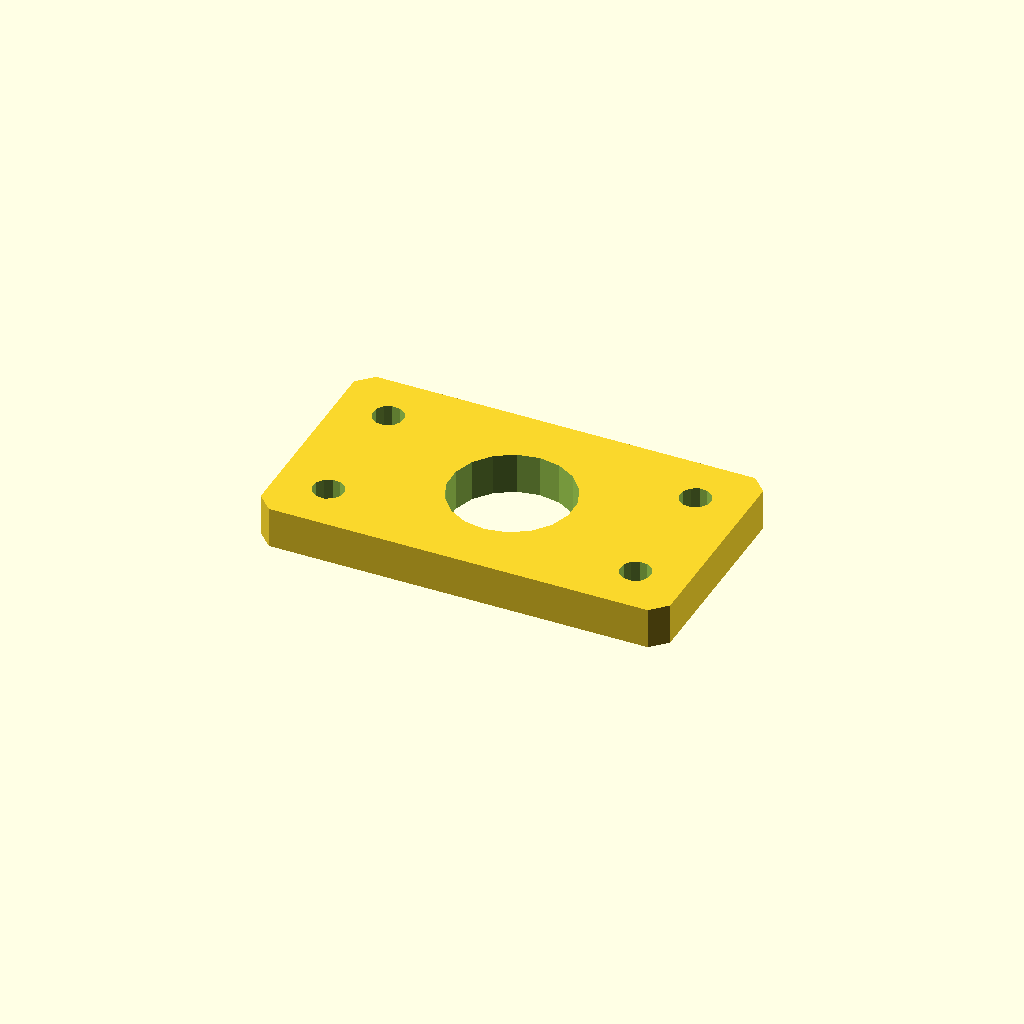
Cell 1 — every parameter at its default value.
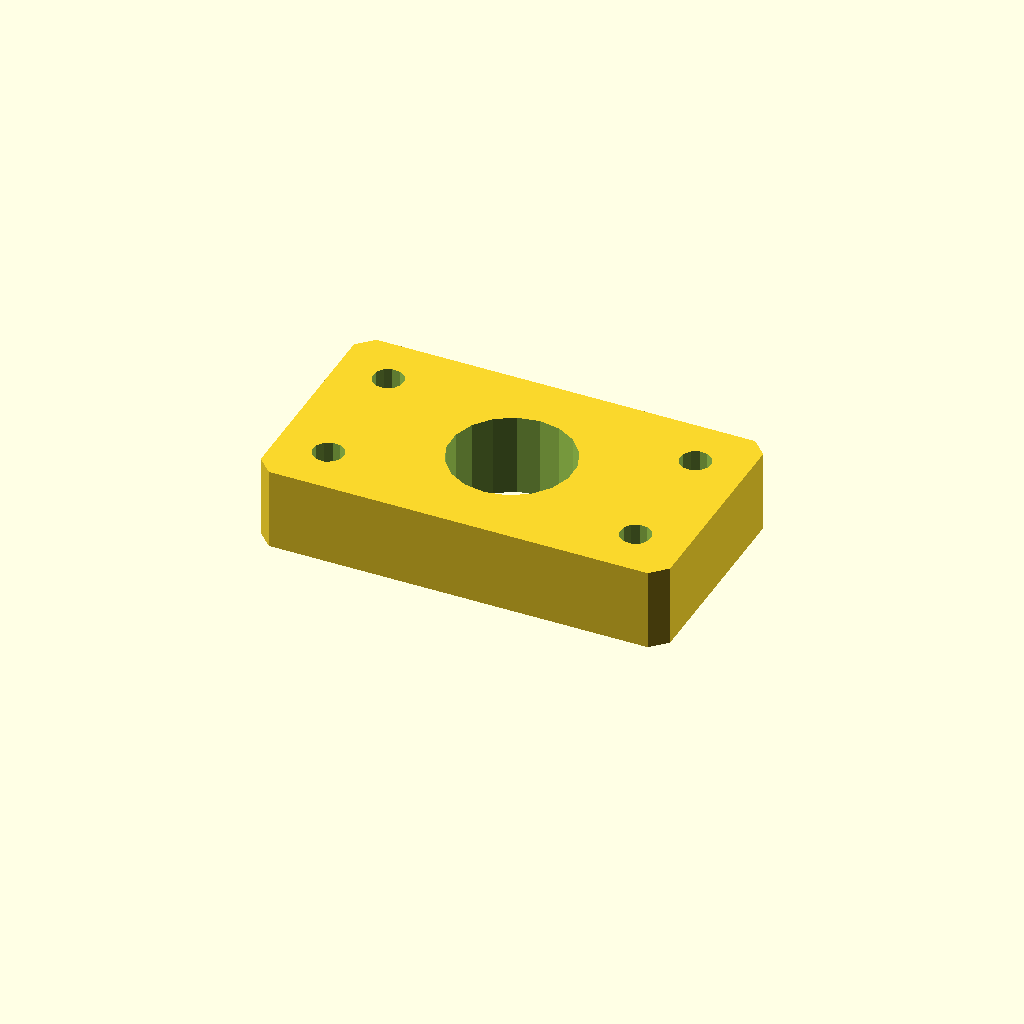
Cell 2: plate_t = 16 (everything else at default).
All cells are drawn from one camera (rotation 55°, 0°, 25°, orthographic, colour scheme Cornfield), so only the parameter changes between them.
The OpenSCAD source (optional_data/data/sketch4/spacerplates/part_0160.scad):
$fn = 32;

// ----------------------------------------------------------------------
// Spacer plate: rect 80 x 45
// ----------------------------------------------------------------------

// --- parameters (mm) ---
bore_r = 12;              // centre bore radius
bolt_r = 3;               // bolt hole radius
plate_t = 8;              // plate thickness, Z (extrusion height)
plate_l = 80;             // plate length, X
plate_w = 45;             // plate width, Y
inset = 10;               // corner hole inset

profile = [[3, 0], [77, 0], [80, 3], [80, 42], [77, 45], [3, 45], [0, 42], [0, 3]];  // primary outline, 8 points, counter clockwise
void_1 = [[51.78, 24.79], [50.286, 28.68], [47.552, 31.826], [43.907, 33.846], [39.791, 34.498], [35.7, 33.703], [32.127, 31.557], [29.505, 28.318], [28.148, 24.377], [28.22, 20.21], [29.714, 16.32], [32.448, 13.174], [36.093, 11.154], [40.209, 10.502], [44.3, 11.297], [47.873, 13.443], [50.495, 16.682], [51.852, 20.623]];  // centre bore, 18 points
void_2 = [[12.945, 10.572], [12.264, 11.968], [10.977, 12.837], [9.428, 12.945], [8.032, 12.264], [7.163, 10.977], [7.055, 9.428], [7.736, 8.032], [9.023, 7.163], [10.572, 7.055], [11.968, 7.736], [12.837, 9.023]];  // corner hole, 12 points
void_3 = [[12.945, 35.572], [12.264, 36.968], [10.977, 37.837], [9.428, 37.945], [8.032, 37.264], [7.163, 35.977], [7.055, 34.428], [7.736, 33.032], [9.023, 32.163], [10.572, 32.055], [11.968, 32.736], [12.837, 34.023]];  // corner hole, 12 points
void_4 = [[72.945, 10.572], [72.264, 11.968], [70.977, 12.837], [69.428, 12.945], [68.032, 12.264], [67.163, 10.977], [67.055, 9.428], [67.736, 8.032], [69.023, 7.163], [70.572, 7.055], [71.968, 7.736], [72.837, 9.023]];  // corner hole, 12 points
void_5 = [[72.945, 35.572], [72.264, 36.968], [70.977, 37.837], [69.428, 37.945], [68.032, 37.264], [67.163, 35.977], [67.055, 34.428], [67.736, 33.032], [69.023, 32.163], [70.572, 32.055], [71.968, 32.736], [72.837, 34.023]];  // corner hole, 12 points

// --- the one profile operation ---
difference() {
  linear_extrude(height = plate_t) polygon(points = profile);
  translate([0, 0, -1])
    linear_extrude(height = plate_t + 2) polygon(points = void_1);
  translate([0, 0, -1])
    linear_extrude(height = plate_t + 2) polygon(points = void_2);
  translate([0, 0, -1])
    linear_extrude(height = plate_t + 2) polygon(points = void_3);
  translate([0, 0, -1])
    linear_extrude(height = plate_t + 2) polygon(points = void_4);
  translate([0, 0, -1])
    linear_extrude(height = plate_t + 2) polygon(points = void_5);
}
Customizer parameters (derived from the source; name, type, default, range or options):
bore_r: number, default 12
bolt_r: number, default 3
plate_t: number, default 8
plate_l: number, default 80
plate_w: number, default 45
inset: number, default 10
